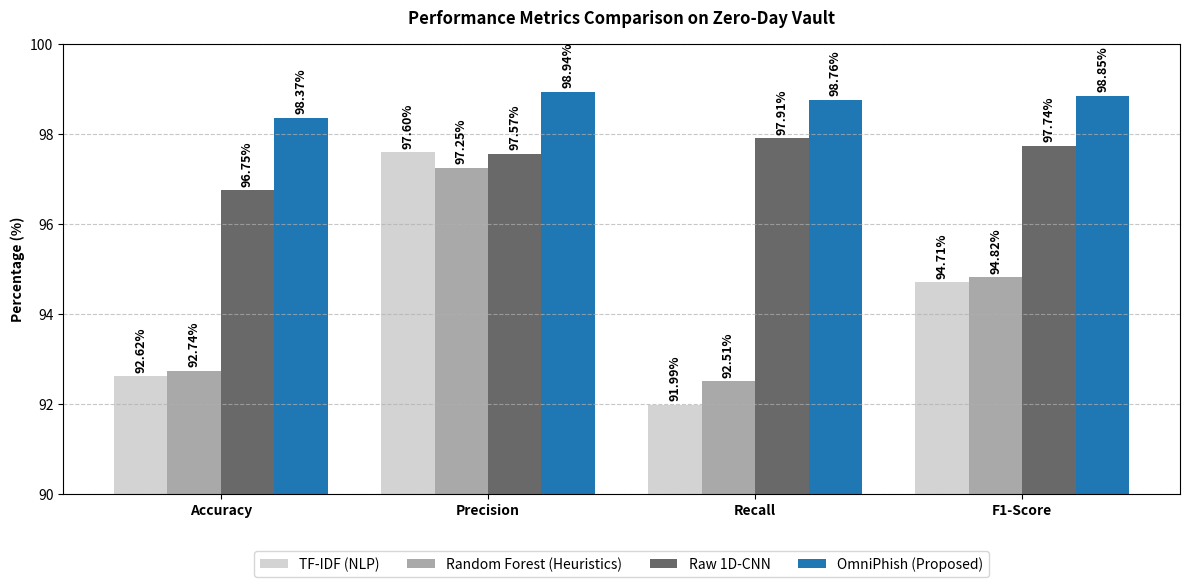

Reproduce this figure in Python. (Note: this script raises an exception after producing the figure.)
import matplotlib.pyplot as plt
import numpy as np

# Data
metrics = ['Accuracy', 'Precision', 'Recall', 'F1-Score']
sota_tfidf = [92.62, 97.60, 91.99, 94.71]
baseline_rf = [92.74, 97.25, 92.51, 94.82]
sota_cnn = [96.75, 97.57, 97.91, 97.74]
ensemble = [98.37, 98.94, 98.76, 98.85]

x = np.arange(len(metrics))
width = 0.2

fig, ax = plt.subplots(figsize=(12, 6))

# IEEE standard styling (Grayscale/Blue for professional print)
rects1 = ax.bar(x - 1.5*width, sota_tfidf, width, label='TF-IDF (NLP)', color='#D3D3D3')
rects2 = ax.bar(x - 0.5*width, baseline_rf, width, label='Random Forest (Heuristics)', color='#A9A9A9')
rects3 = ax.bar(x + 0.5*width, sota_cnn, width, label='Raw 1D-CNN', color='#696969')
rects4 = ax.bar(x + 1.5*width, ensemble, width, label='OmniPhish (Proposed)', color='#1f77b4')

ax.set_ylabel('Percentage (%)', fontweight='bold')
ax.set_title('Performance Metrics Comparison on Zero-Day Vault', fontweight='bold', pad=15)
ax.set_xticks(x)
ax.set_xticklabels(metrics, fontweight='bold')
ax.legend(loc='lower center', bbox_to_anchor=(0.5, -0.2), ncol=4)

# Set y-axis limits to highlight the difference tightly
ax.set_ylim(90, 100)
ax.grid(axis='y', linestyle='--', alpha=0.7)

# Add text labels on top of bars
def autolabel(rects):
    for rect in rects:
        height = rect.get_height()
        ax.annotate(f'{height:.2f}%',
                    xy=(rect.get_x() + rect.get_width() / 2, height),
                    xytext=(0, 3),  # 3 points vertical offset
                    textcoords='offset points',
                    ha='center', va='bottom', fontsize=9, fontweight='bold', rotation=90)

autolabel(rects1)
autolabel(rects2)
autolabel(rects3)
autolabel(rects4)

fig.tight_layout()
plt.savefig('visualizations/performance_comparison.png', dpi=300, bbox_inches='tight')
print('Successfully generated visualizations/performance_comparison.png')
